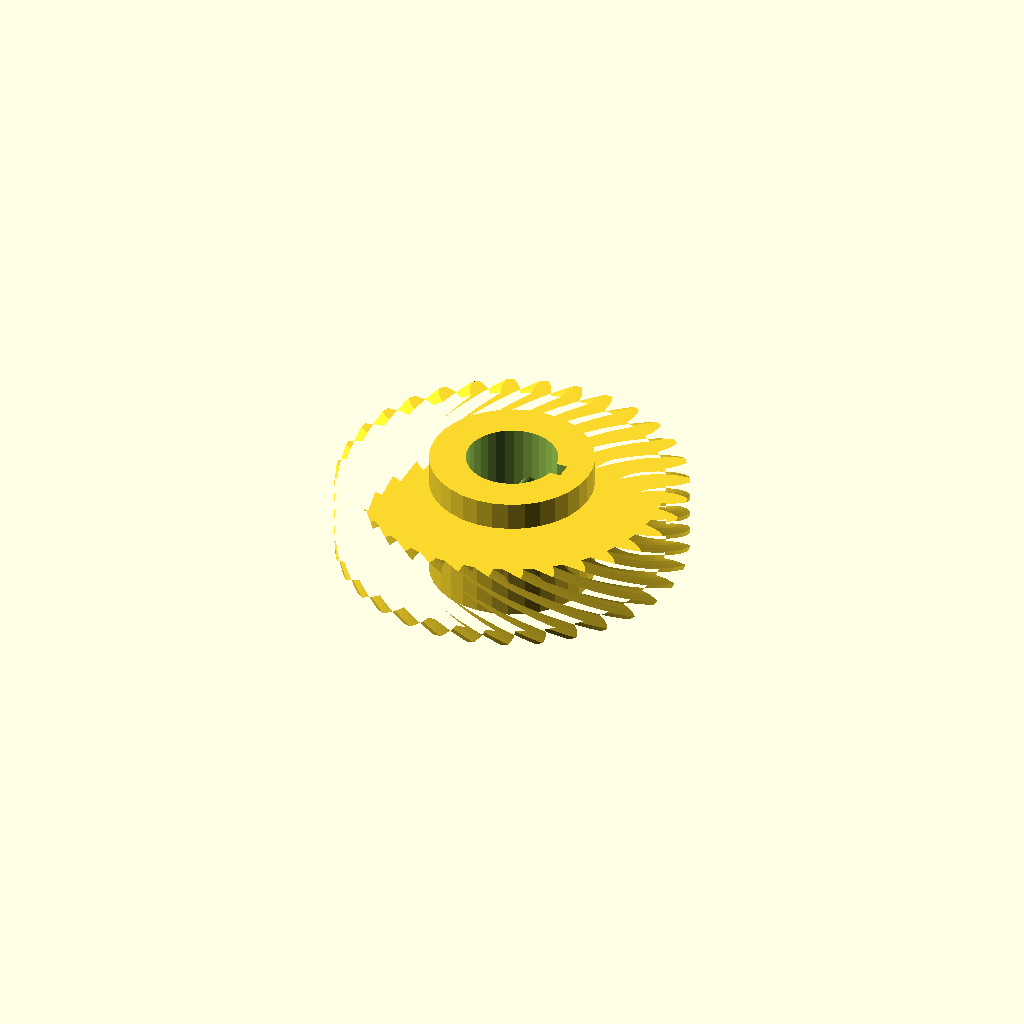
Cell 1: rendered with the file's own defaults.
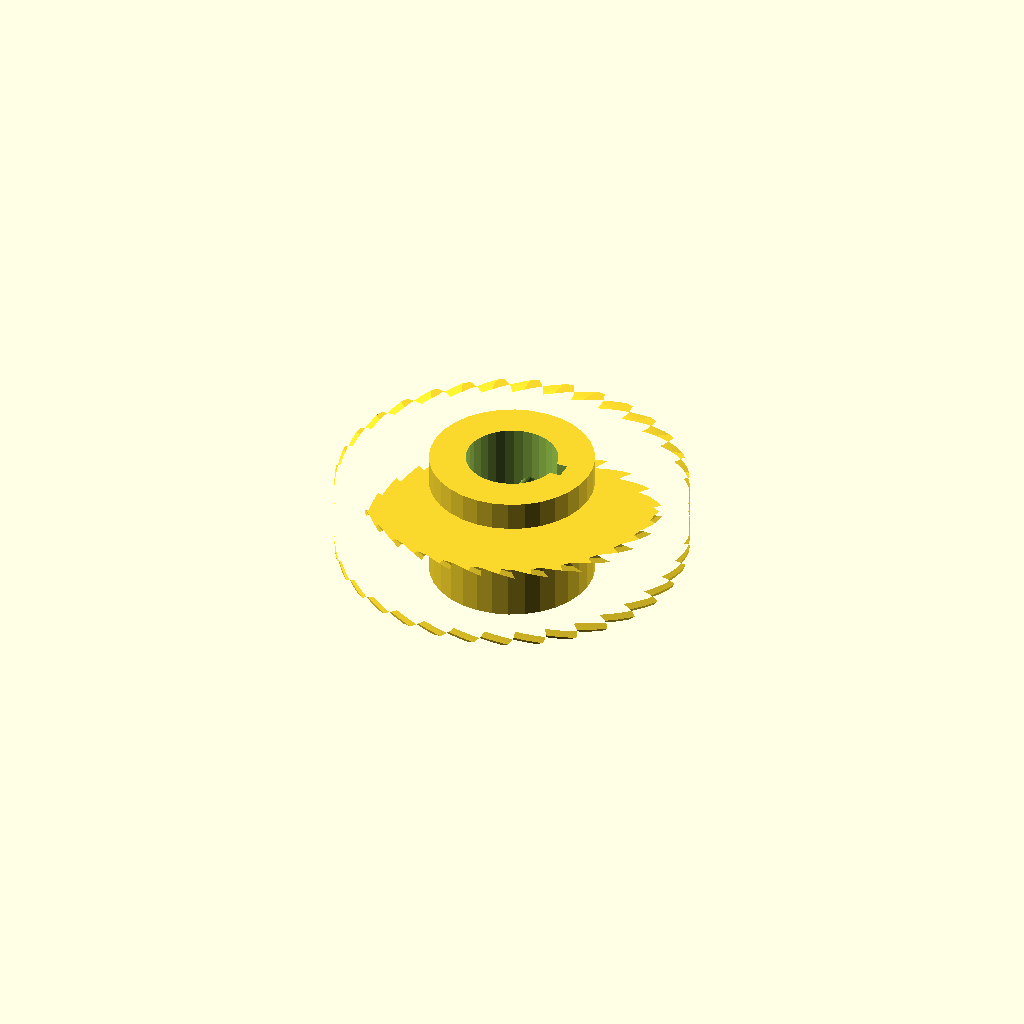
Cell 2: helix = 84 (everything else at default).
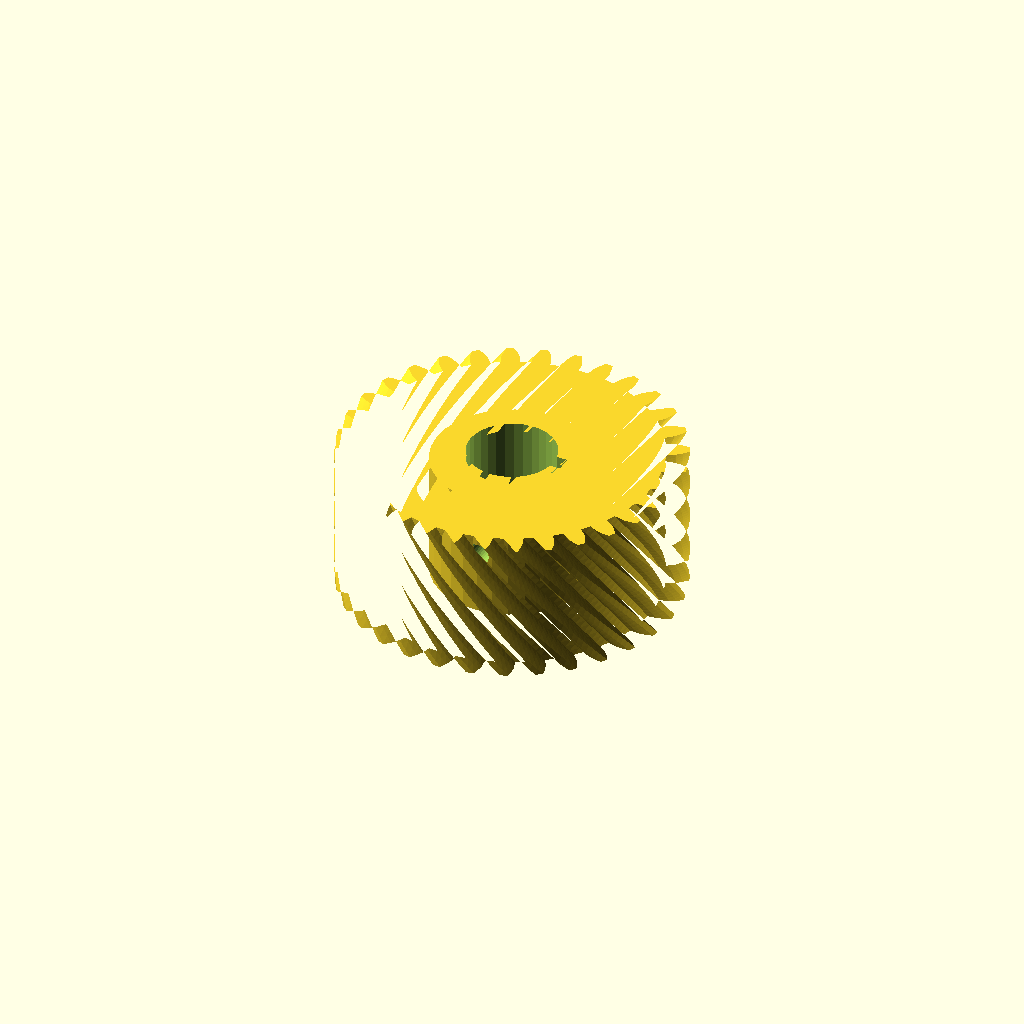
Cell 3 — rim_w set to 36, the other parameters unchanged.
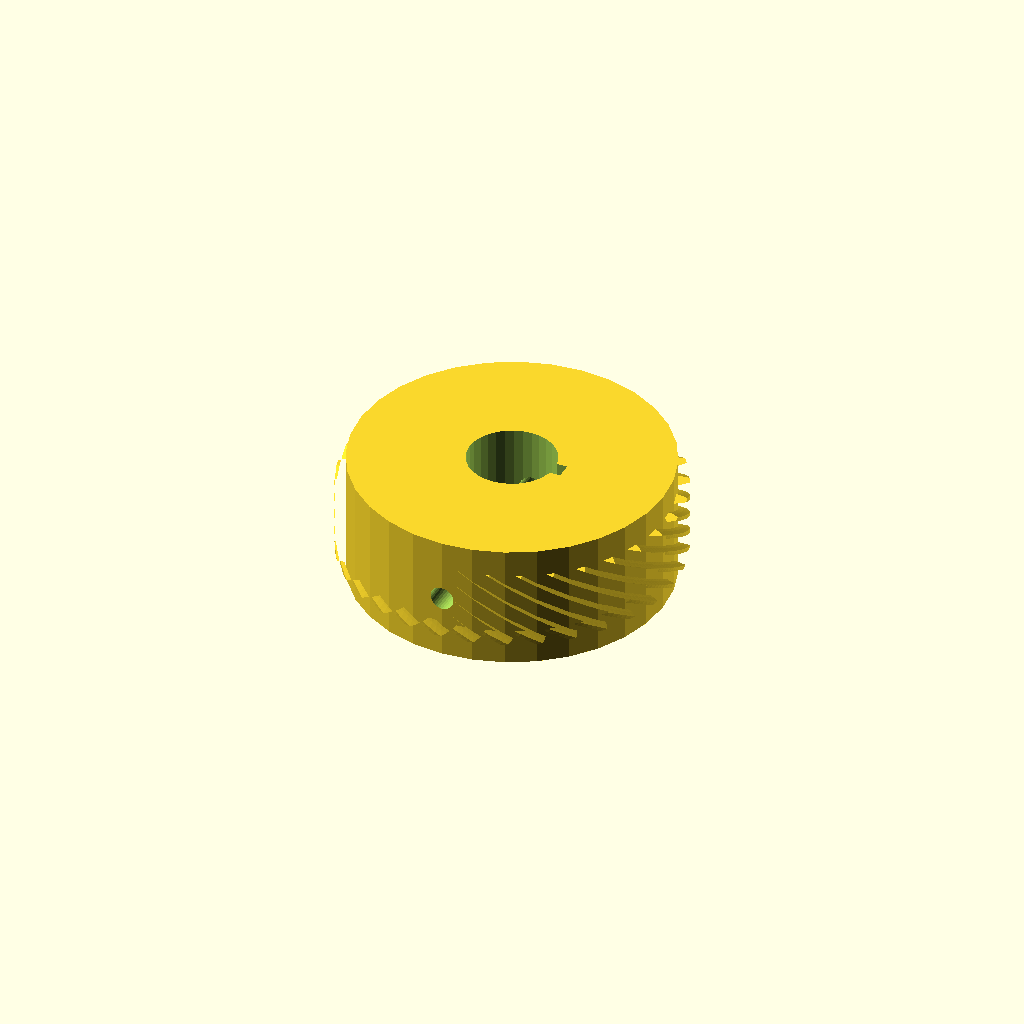
Cell 4 — hub_r set to 39.82, the other parameters unchanged.
One fixed orthographic camera (rotation 55°, 0°, 25°; colour scheme Cornfield) for every cell.
Source of the model, optional_data/data/gen3/wormwheels/part_0006.scad:
$fn = 32;

// ----------------------------------------------------------------------
// Worm wheel: z32 module 2.5, 42 degree helix, 32 mm hub
// ----------------------------------------------------------------------

// --- parameters (mm) ---
gear_module = 2.5;        // tooth module
teeth = 32;               // tooth count
helix = 42;               // helix angle of the rim
rim_w = 18;               // rim width
hub_r = 19.91;            // hub radius
hub_h = 32;               // hub height
bore_d = 22.23;           // hub bore
key_w = 4;                // keyway width
key_depth = 2;            // keyway depth
screw_d = 6;              // set screw thread

rim_profile = [[36.8, -2.356], [39.198, -2.171], [40.846, -1.654], [42.49, -0.929], [42.49, 0.929], [40.846, 1.654], [39.198, 2.171], [36.8, 2.356], [36.552, 4.868], [38.869, 5.518], [40.384, 6.347], [41.855, 7.378], [41.492, 9.2], [39.738, 9.591], [38.022, 9.776], [35.633, 9.49], [34.9, 11.906], [37.045, 12.995], [38.369, 14.103], [39.611, 15.402], [38.9, 17.118], [37.104, 17.159], [35.384, 17.006], [33.097, 16.26], [31.907, 18.486], [33.798, 19.972], [34.881, 21.318], [35.845, 22.834], [34.813, 24.378], [33.043, 24.068], [31.386, 23.583], [29.289, 22.404], [27.687, 24.355], [29.253, 26.182], [30.052, 27.713], [30.702, 29.388], [29.388, 30.702], [27.713, 30.052], [26.182, 29.253], [24.355, 27.687], [22.404, 29.289], [23.583, 31.386], [24.068, 33.043], [24.378, 34.813], [22.834, 35.845], [21.318, 34.881], [19.972, 33.798], [18.486, 31.907], [16.26, 33.097], [17.006, 35.384], [17.159, 37.104], [17.118, 38.9], [15.402, 39.611], [14.103, 38.369], [12.995, 37.045], [11.906, 34.9], [9.49, 35.633], [9.776, 38.022], [9.591, 39.738], [9.2, 41.492], [7.378, 41.855], [6.347, 40.384], [5.518, 38.869], [4.868, 36.552], [2.356, 36.8], [2.171, 39.198], [1.654, 40.846], [0.929, 42.49], [-0.929, 42.49], [-1.654, 40.846], [-2.171, 39.198], [-2.356, 36.8], [-4.868, 36.552], [-5.518, 38.869], [-6.347, 40.384], [-7.378, 41.855], [-9.2, 41.492], [-9.591, 39.738], [-9.776, 38.022], [-9.49, 35.633], [-11.906, 34.9], [-12.995, 37.045], [-14.103, 38.369], [-15.402, 39.611], [-17.118, 38.9], [-17.159, 37.104], [-17.006, 35.384], [-16.26, 33.097], [-18.486, 31.907], [-19.972, 33.798], [-21.318, 34.881], [-22.834, 35.845], [-24.378, 34.813], [-24.068, 33.043], [-23.583, 31.386], [-22.404, 29.289], [-24.355, 27.687], [-26.182, 29.253], [-27.713, 30.052], [-29.388, 30.702], [-30.702, 29.388], [-30.052, 27.713], [-29.253, 26.182], [-27.687, 24.355], [-29.289, 22.404], [-31.386, 23.583], [-33.043, 24.068], [-34.813, 24.378], [-35.845, 22.834], [-34.881, 21.318], [-33.798, 19.972], [-31.907, 18.486], [-33.097, 16.26], [-35.384, 17.006], [-37.104, 17.159], [-38.9, 17.118], [-39.611, 15.402], [-38.369, 14.103], [-37.045, 12.995], [-34.9, 11.906], [-35.633, 9.49], [-38.022, 9.776], [-39.738, 9.591], [-41.492, 9.2], [-41.855, 7.378], [-40.384, 6.347], [-38.869, 5.518], [-36.552, 4.868], [-36.8, 2.356], [-39.198, 2.171], [-40.846, 1.654], [-42.49, 0.929], [-42.49, -0.929], [-40.846, -1.654], [-39.198, -2.171], [-36.8, -2.356], [-36.552, -4.868], [-38.869, -5.518], [-40.384, -6.347], [-41.855, -7.378], [-41.492, -9.2], [-39.738, -9.591], [-38.022, -9.776], [-35.633, -9.49], [-34.9, -11.906], [-37.045, -12.995], [-38.369, -14.103], [-39.611, -15.402], [-38.9, -17.118], [-37.104, -17.159], [-35.384, -17.006], [-33.097, -16.26], [-31.907, -18.486], [-33.798, -19.972], [-34.881, -21.318], [-35.845, -22.834], [-34.813, -24.378], [-33.043, -24.068], [-31.386, -23.583], [-29.289, -22.404], [-27.687, -24.355], [-29.253, -26.182], [-30.052, -27.713], [-30.702, -29.388], [-29.388, -30.702], [-27.713, -30.052], [-26.182, -29.253], [-24.355, -27.687], [-22.404, -29.289], [-23.583, -31.386], [-24.068, -33.043], [-24.378, -34.813], [-22.834, -35.845], [-21.318, -34.881], [-19.972, -33.798], [-18.486, -31.907], [-16.26, -33.097], [-17.006, -35.384], [-17.159, -37.104], [-17.118, -38.9], [-15.402, -39.611], [-14.103, -38.369], [-12.995, -37.045], [-11.906, -34.9], [-9.49, -35.633], [-9.776, -38.022], [-9.591, -39.738], [-9.2, -41.492], [-7.378, -41.855], [-6.347, -40.384], [-5.518, -38.869], [-4.868, -36.552], [-2.356, -36.8], [-2.171, -39.198], [-1.654, -40.846], [-0.929, -42.49], [0.929, -42.49], [1.654, -40.846], [2.171, -39.198], [2.356, -36.8], [4.868, -36.552], [5.518, -38.869], [6.347, -40.384], [7.378, -41.855], [9.2, -41.492], [9.591, -39.738], [9.776, -38.022], [9.49, -35.633], [11.906, -34.9], [12.995, -37.045], [14.103, -38.369], [15.402, -39.611], [17.118, -38.9], [17.159, -37.104], [17.006, -35.384], [16.26, -33.097], [18.486, -31.907], [19.972, -33.798], [21.318, -34.881], [22.834, -35.845], [24.378, -34.813], [24.068, -33.043], [23.583, -31.386], [22.404, -29.289], [24.355, -27.687], [26.182, -29.253], [27.713, -30.052], [29.388, -30.702], [30.702, -29.388], [30.052, -27.713], [29.253, -26.182], [27.687, -24.355], [29.289, -22.404], [31.386, -23.583], [33.043, -24.068], [34.813, -24.378], [35.845, -22.834], [34.881, -21.318], [33.798, -19.972], [31.907, -18.486], [33.097, -16.26], [35.384, -17.006], [37.104, -17.159], [38.9, -17.118], [39.611, -15.402], [38.369, -14.103], [37.045, -12.995], [34.9, -11.906], [35.633, -9.49], [38.022, -9.776], [39.738, -9.591], [41.492, -9.2], [41.855, -7.378], [40.384, -6.347], [38.869, -5.518], [36.552, -4.868]];

difference() {
  union() {
    /* rim, twisted to stand in for the helical worm teeth */
    translate([0, 0, (hub_h - rim_w) / 2]) linear_extrude(height = rim_w, twist = helix, slices = 24) polygon(rim_profile);
    /* hub */
    cylinder(h = hub_h, d = 2 * hub_r);
  }
  /* bore */
  translate([0, 0, -2.5]) cylinder(h = hub_h + 5, d = bore_d);
  /* keyway, milled through the whole hub */
  translate([bore_d / 2 - key_depth, -key_w / 2, -2.5]) cube([key_depth + 2.5, key_w, hub_h + 5]);
  /* set screw hole straight through the hub wall */
  translate([0, -hub_r - 2.5, hub_h / 2]) rotate([-90, 0, 0]) cylinder(h = 2 * hub_r + 5, d = screw_d);
}
Customizer parameters (derived from the source; name, type, default, range or options):
gear_module: number, default 2.5
teeth: number, default 32
helix: number, default 42
rim_w: number, default 18
hub_r: number, default 19.91
hub_h: number, default 32
bore_d: number, default 22.23
key_w: number, default 4
key_depth: number, default 2
screw_d: number, default 6
